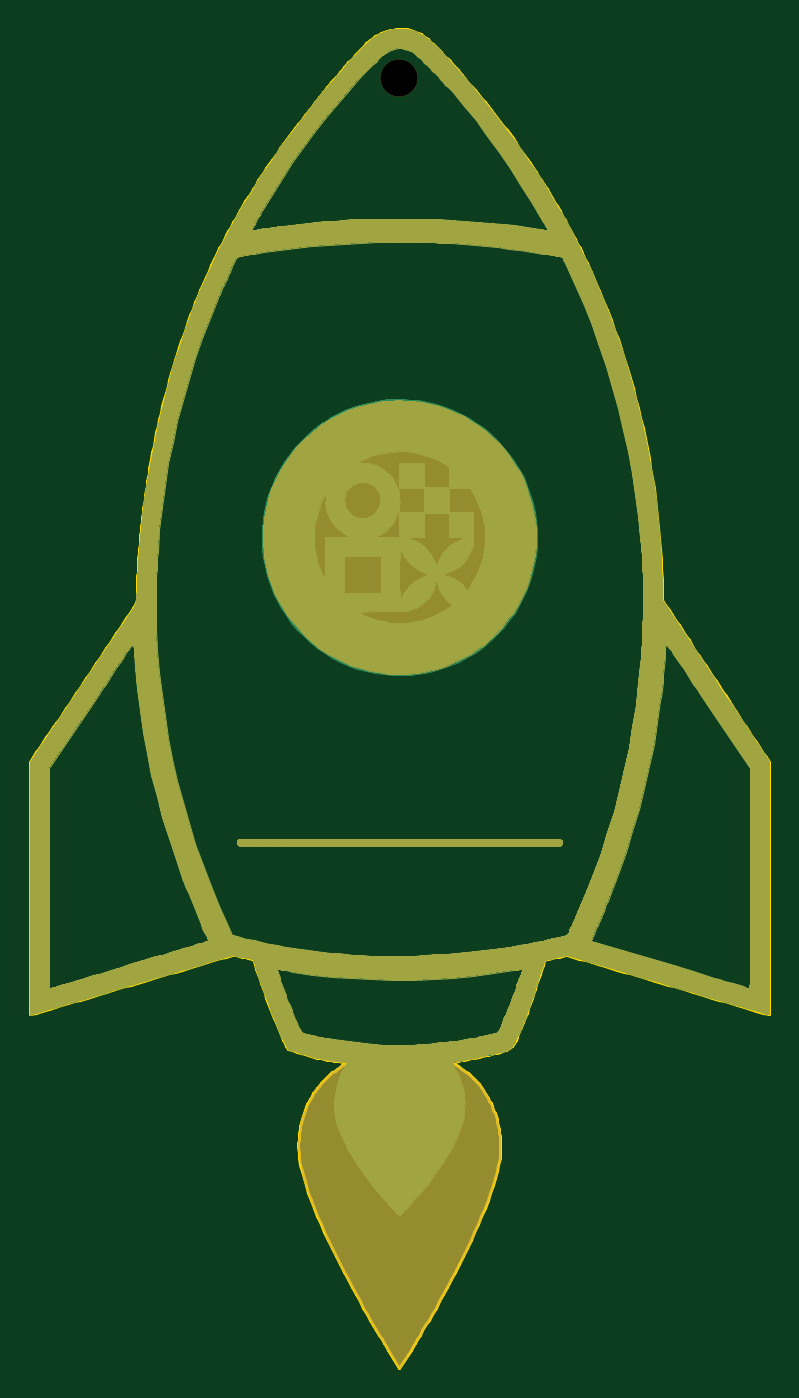
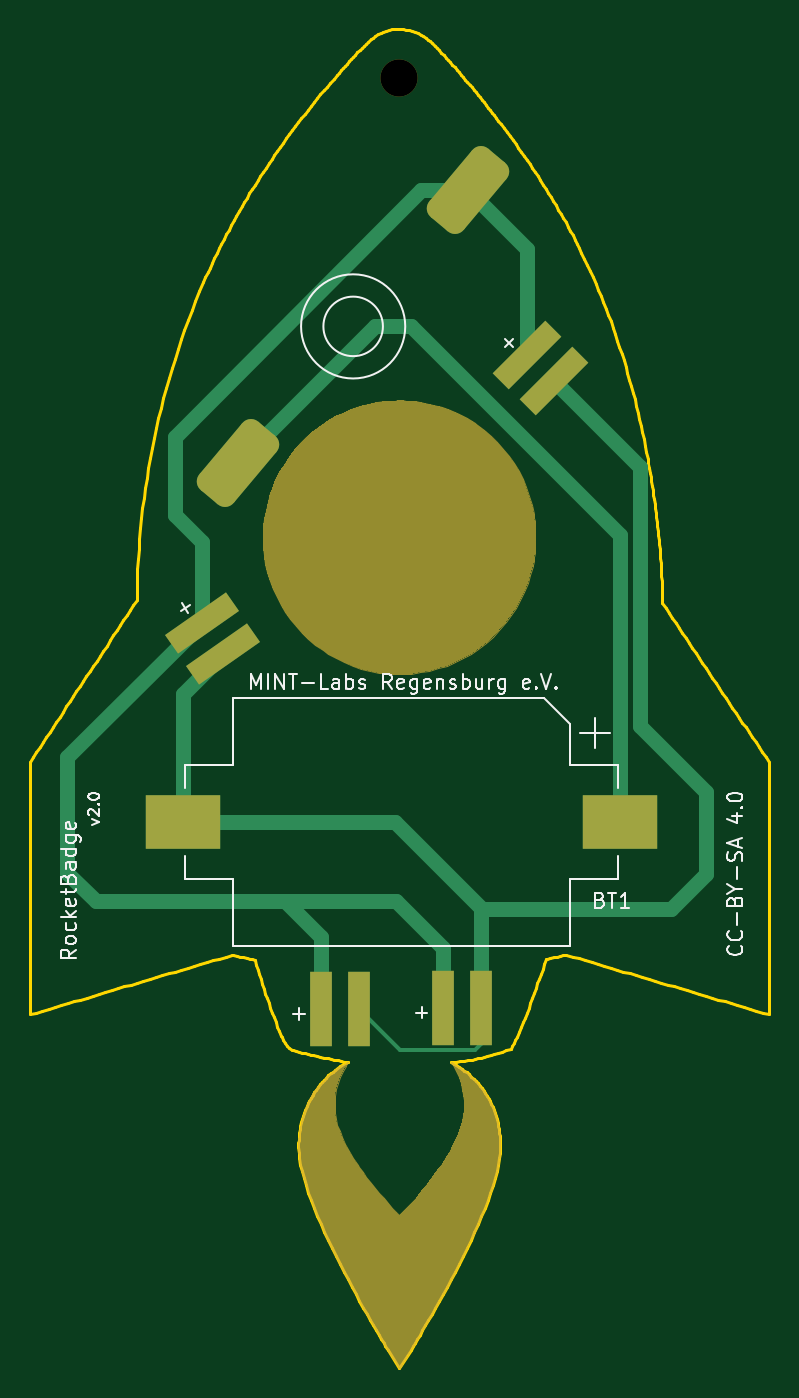
Circuit board: 9 layer files. Board 49.7 x 90.0 mm.
- bottom_copper: rocket-B_Cu.gbr (4366 bytes)
- bottom_mask: rocket-B_Mask.gbr (18654 bytes)
- bottom_silk: rocket-B_Silkscreen.gbr (15931 bytes)
- outline: rocket-Edge_Cuts.gbr (16220 bytes)
- top_copper: rocket-F_Cu.gbr (91681 bytes)
- top_mask: rocket-F_Mask.gbr (72222 bytes)
- top_silk: rocket-F_Silkscreen.gbr (454 bytes)
- drill: rocket-NPTH.drl (353 bytes)
- drill: rocket-PTH.drl (268 bytes)

=== bottom_copper: rocket-B_Cu.gbr (4366 bytes, source withheld) ===
=== bottom_mask: rocket-B_Mask.gbr (18654 bytes, source omitted) ===
=== bottom_silk: rocket-B_Silkscreen.gbr (15931 bytes, source omitted) ===
=== outline: rocket-Edge_Cuts.gbr (16220 bytes, source omitted) ===
=== top_copper: rocket-F_Cu.gbr (91681 bytes, source omitted) ===
=== top_mask: rocket-F_Mask.gbr (72222 bytes, source omitted) ===
=== top_silk: rocket-F_Silkscreen.gbr ===
%TF.GenerationSoftware,KiCad,Pcbnew,(6.0.5)*%
%TF.CreationDate,2022-06-01T22:24:45+02:00*%
%TF.ProjectId,rocket,726f636b-6574-42e6-9b69-6361645f7063,rev?*%
%TF.SameCoordinates,Original*%
%TF.FileFunction,Legend,Top*%
%TF.FilePolarity,Positive*%
%FSLAX46Y46*%
G04 Gerber Fmt 4.6, Leading zero omitted, Abs format (unit mm)*
G04 Created by KiCad (PCBNEW (6.0.5)) date 2022-06-01 22:24:45*
%MOMM*%
%LPD*%
G01*
G04 APERTURE LIST*
G04 APERTURE END LIST*
M02*

=== drill: rocket-NPTH.drl ===
M48
; DRILL file {KiCad (6.0.5)} date Wed Jun  1 22:24:38 2022
; FORMAT={-:-/ absolute / inch / decimal}
; #@! TF.CreationDate,2022-06-01T22:24:38+02:00
; #@! TF.GenerationSoftware,Kicad,Pcbnew,(6.0.5)
; #@! TF.FileFunction,NonPlated,1,2,NPTH
FMAT,2
INCH
; #@! TA.AperFunction,NonPlated,NPTH,ComponentDrill
T1C0.0984
%
G90
G05
T1
X4.4567Y-1.3386
T0
M30

=== drill: rocket-PTH.drl ===
M48
; DRILL file {KiCad (6.0.5)} date Wed Jun  1 22:24:38 2022
; FORMAT={-:-/ absolute / inch / decimal}
; #@! TF.CreationDate,2022-06-01T22:24:38+02:00
; #@! TF.GenerationSoftware,Kicad,Pcbnew,(6.0.5)
; #@! TF.FileFunction,Plated,1,2,PTH
FMAT,2
INCH
%
G90
G05
T0
M30

